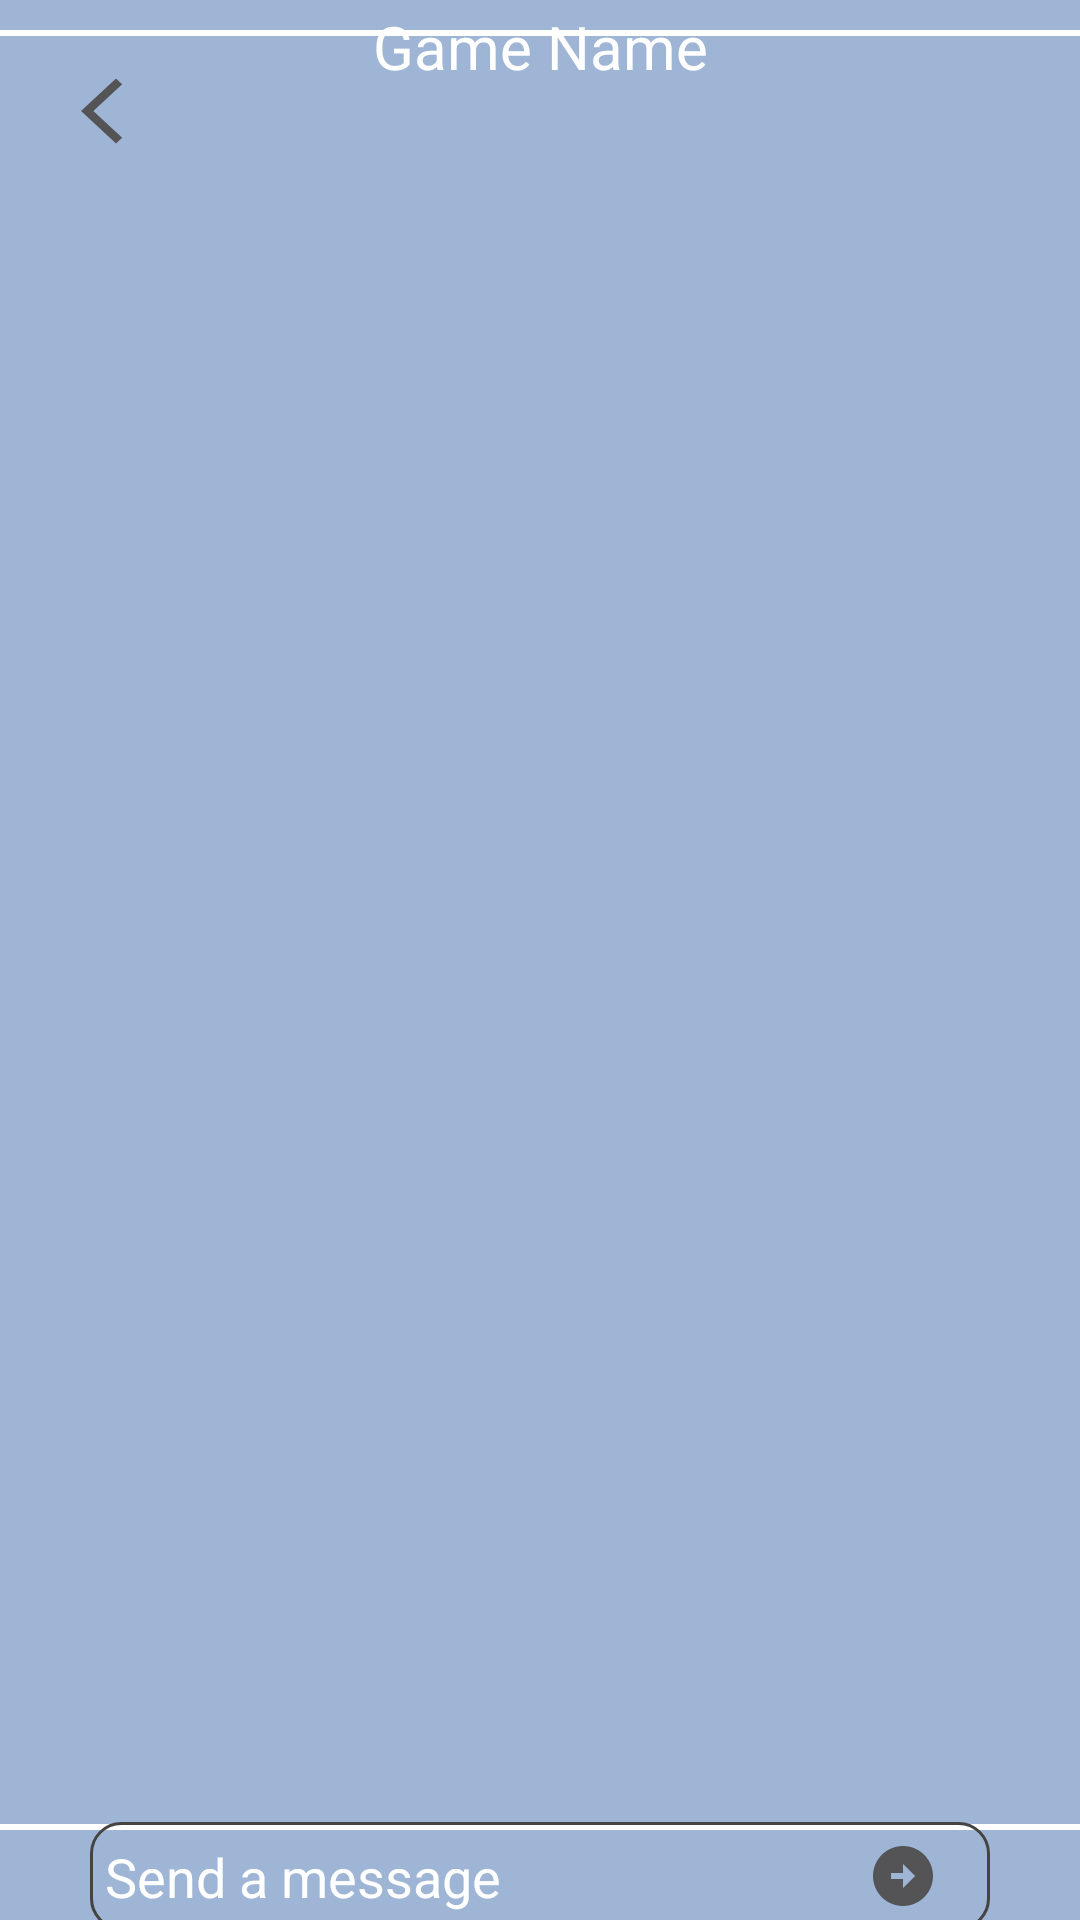

Write the Android layout XML for this screen, with the resource values it uses.
<!-- AndroidManifest.xml: application theme Theme.FinalProject2_0 -->
<!-- res/layout/activity_chat.xml -->
<?xml version="1.0" encoding="utf-8"?>
<androidx.constraintlayout.widget.ConstraintLayout xmlns:android="http://schemas.android.com/apk/res/android"
    xmlns:app="http://schemas.android.com/apk/res-auto"
    xmlns:tools="http://schemas.android.com/tools"
    android:id="@+id/main"
    android:layout_width="match_parent"
    android:layout_height="match_parent"
    android:background="#9FB5D5"
    tools:context=".Chat">


    <ImageButton
        android:id="@id/back"
        android:layout_width="28dp"
        android:layout_height="26dp"
        android:layout_marginStart="20dp"
        android:layout_marginTop="24dp"
        android:background="@drawable/outline_arrow_back_ios_new_24"
        app:layout_constraintStart_toStartOf="parent"
        app:layout_constraintTop_toTopOf="parent" />

    <TextView
        android:id="@+id/gameName"
        android:layout_width="wrap_content"
        android:layout_height="wrap_content"
        android:text="Game Name"
        android:textColor="@color/white"
        android:textSize="20sp"
        app:layout_constraintBottom_toTopOf="@+id/recyclerView"
        app:layout_constraintEnd_toEndOf="parent"
        app:layout_constraintStart_toStartOf="parent"
        app:layout_constraintTop_toTopOf="parent"
        app:layout_constraintVertical_bias="0.377" />

    <View
        android:id="@+id/view2"
        android:layout_width="match_parent"
        android:layout_height="2dp"
        android:background="@color/white"
        app:layout_constraintTop_toBottomOf="@+id/recyclerView"
        app:layout_constraintEnd_toEndOf="parent"
        app:layout_constraintHorizontal_bias="0.0"
        app:layout_constraintStart_toStartOf="parent" />


    <View
        android:id="@+id/view3"
        android:layout_width="match_parent"
        android:layout_height="2dp"
        android:layout_marginBottom="20dp"
        android:background="@color/white"
        app:layout_constraintBottom_toTopOf="@+id/recyclerView"
        app:layout_constraintEnd_toEndOf="parent"
        app:layout_constraintHorizontal_bias="1.0"
        app:layout_constraintStart_toStartOf="parent" />

    <androidx.recyclerview.widget.RecyclerView
        android:id="@+id/recyclerView"
        android:layout_width="371dp"
        android:layout_height="576dp"
        app:layout_constraintBottom_toBottomOf="parent"
        app:layout_constraintEnd_toEndOf="parent"
        app:layout_constraintStart_toStartOf="parent"
        app:layout_constraintTop_toTopOf="parent" />

    <androidx.constraintlayout.widget.ConstraintLayout
        android:layout_width="wrap_content"
        android:layout_height="wrap_content"
        android:minWidth="300dp"
        android:background="@drawable/profile_border"
        android:paddingLeft="5dp"
        app:layout_constraintBottom_toBottomOf="parent"
        app:layout_constraintEnd_toEndOf="parent"
        app:layout_constraintStart_toStartOf="parent"
        app:layout_constraintTop_toBottomOf="@+id/recyclerView"
        app:layout_constraintVertical_bias="0.2">

        <androidx.constraintlayout.widget.Guideline
            android:id="@+id/guideline6"
            android:layout_width="wrap_content"
            android:layout_height="wrap_content"
            android:orientation="vertical"
            app:layout_constraintGuide_percent="0.7777778" />

        <EditText
            android:id="@+id/messageEditText"
            android:layout_width="wrap_content"
            android:layout_height="wrap_content"
            android:maxWidth="250dp"
            android:background="@null"
            android:hint="Send a message"
            android:paddingTop="5dp"
            android:paddingBottom="5dp"
            app:layout_constraintBottom_toBottomOf="parent"
            app:layout_constraintEnd_toStartOf="@+id/guideline6"
            app:layout_constraintHorizontal_bias="0.0"
            app:layout_constraintStart_toStartOf="parent"
            app:layout_constraintTop_toTopOf="parent"
            android:textColor="@color/white"
            android:textColorHint="@color/white"
            app:layout_constraintVertical_bias="0.666" />

        <ImageButton
            android:id="@+id/sendButton"
            android:layout_width="38dp"
            android:layout_height="36dp"
            android:layout_marginEnd="4dp"
            android:background="@null"
            android:src="@drawable/baseline_arrow_circle_right_24"
            app:layout_constraintBottom_toBottomOf="parent"
            app:layout_constraintEnd_toEndOf="parent"
            app:layout_constraintHorizontal_bias="0.75"
            app:layout_constraintStart_toStartOf="@+id/guideline6"
            app:layout_constraintTop_toTopOf="parent"
            app:layout_constraintVertical_bias="0.555" />

    </androidx.constraintlayout.widget.ConstraintLayout>
</androidx.constraintlayout.widget.ConstraintLayout>
<!-- resources referenced by this layout -->
<resources>
  <color name="white">#FFFFFFFF</color>
  <!-- drawable baseline_arrow_circle_right_24 (drawable) -->
  <vector xmlns:android="http://schemas.android.com/apk/res/android" android:height="24dp" android:tint="#545456" android:viewportHeight="24" android:viewportWidth="24" android:width="24dp">
        
      <path android:fillColor="@android:color/white" android:pathData="M22,12c0,-5.52 -4.48,-10 -10,-10S2,6.48 2,12c0,5.52 4.48,10 10,10S22,17.52 22,12zM12,13l-4,0v-2l4,0V8l4,4l-4,4V13z"/>
      
  </vector>
  <!-- drawable outline_arrow_back_ios_new_24 (drawable) -->
  <vector xmlns:android="http://schemas.android.com/apk/res/android" android:height="24dp" android:tint="#545456" android:viewportHeight="24" android:viewportWidth="24" android:width="24dp">
        
      <path android:fillColor="@android:color/white" android:pathData="M17.77,3.77l-1.77,-1.77l-10,10l10,10l1.77,-1.77l-8.23,-8.23z"/>
      
  </vector>
  <!-- drawable profile_border (drawable) -->
  <?xml version="1.0" encoding="utf-8"?>
  <selector xmlns:android="http://schemas.android.com/apk/res/android">
      <item>
          <shape xmlns:android="http://schemas.android.com/apk/res/android">
              <stroke android:color="#464343" android:width="1dp"/> 
              <corners android:radius="10dp"/> 
          </shape>
      </item>
  </selector>
  <style name="Theme.FinalProject2_0" parent="Base.Theme.FinalProject2_0" />
  <style name="Base.Theme.FinalProject2_0" parent="Theme.Material3.DayNight.NoActionBar">
          
          
      </style>
</resources>
